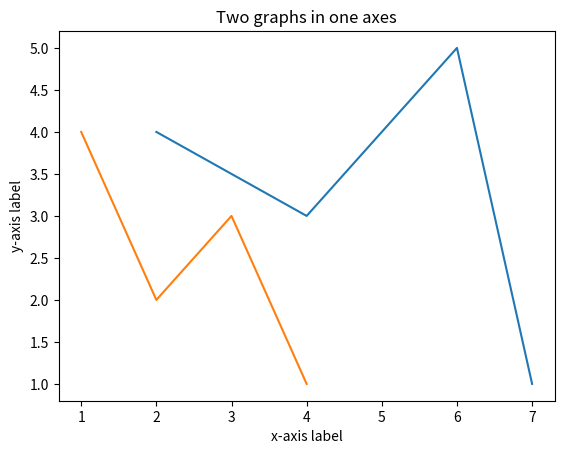

Here is the Python script that generated this plot:
#!/usr/bin/env python3

import matplotlib.pyplot as plt

def main():
    x1 = [2,4,6,7]
    y1 = [4,3,5,1]
    x2 = [1,2,3,4]
    y2 = [4,2,3,1]

    plt.plot(x1,y1,x2,y2)
    plt.title("Two graphs in one axes")
    plt.xlabel("x-axis label")
    plt.ylabel("y-axis label")
    plt.show()

if __name__ == "__main__":
    main()
